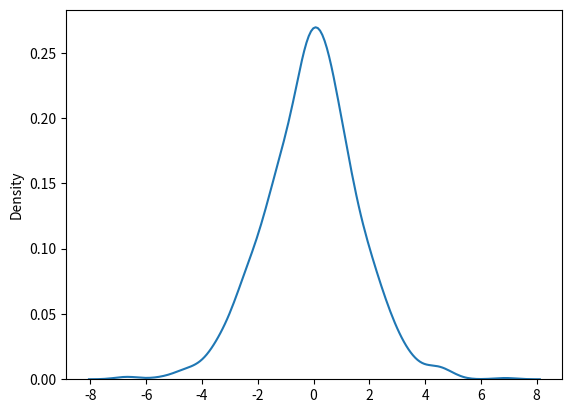

Write the Python code that produced this figure.
from numpy import random  #visualitation
import matplotlib.pyplot as plt
import seaborn as sns
sns.kdeplot(random.logistic(size=1000))   ## , hist=False)
plt.show()
